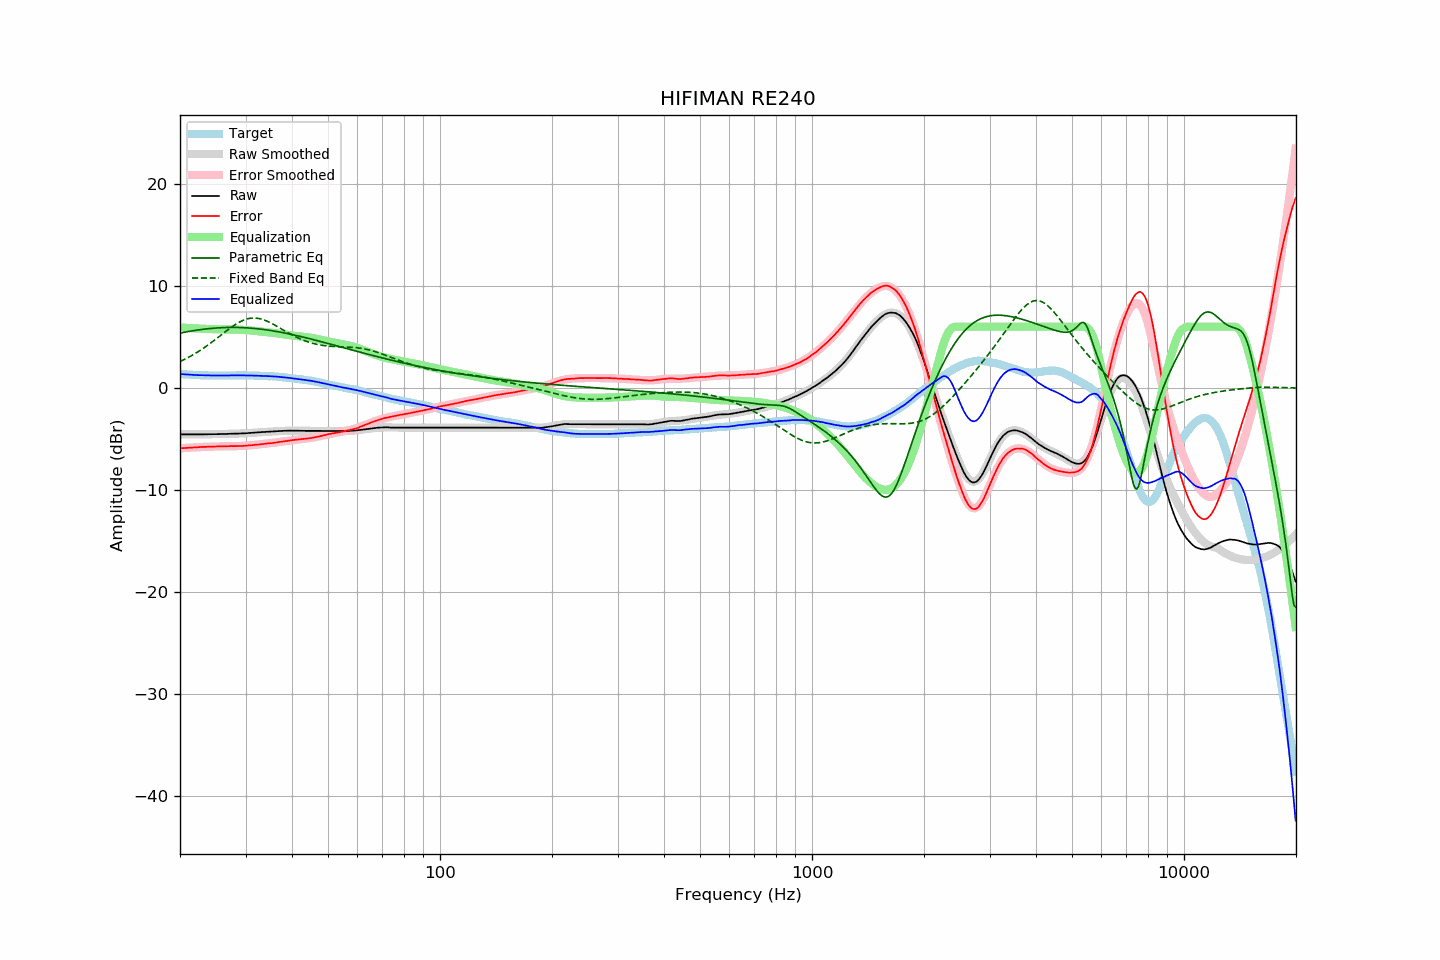

Source data for this figure (header and first rows):
frequency, raw, error, smoothed, error_smoothed, equalization, parametric_eq, fixed_band_eq, equalized_raw, equalized_smoothed, target
20.00, -4.56, -5.92, -4.56, -5.93, 5.93, 5.37, 2.58, 1.36, 1.36, 1.36
20.20, -4.56, -5.91, -4.56, -5.91, 5.91, 5.40, 2.65, 1.35, 1.35, 1.35
20.40, -4.56, -5.90, -4.56, -5.90, 5.90, 5.43, 2.73, 1.34, 1.34, 1.34
20.61, -4.56, -5.89, -4.56, -5.89, 5.89, 5.46, 2.81, 1.33, 1.33, 1.33
20.81, -4.56, -5.87, -4.56, -5.88, 5.88, 5.49, 2.89, 1.32, 1.32, 1.31
21.02, -4.56, -5.86, -4.56, -5.87, 5.87, 5.52, 2.97, 1.31, 1.30, 1.30
21.23, -4.56, -5.85, -4.56, -5.86, 5.86, 5.55, 3.06, 1.30, 1.29, 1.29
21.44, -4.56, -5.86, -4.56, -5.85, 5.85, 5.57, 3.14, 1.29, 1.29, 1.30
21.66, -4.56, -5.84, -4.56, -5.84, 5.84, 5.60, 3.23, 1.28, 1.28, 1.28
21.87, -4.56, -5.84, -4.56, -5.83, 5.83, 5.62, 3.33, 1.27, 1.27, 1.28
22.09, -4.56, -5.82, -4.56, -5.82, 5.82, 5.65, 3.42, 1.26, 1.26, 1.26
22.31, -4.56, -5.82, -4.56, -5.81, 5.81, 5.67, 3.52, 1.25, 1.25, 1.26
22.54, -4.55, -5.80, -4.56, -5.81, 5.81, 5.69, 3.62, 1.25, 1.25, 1.25
22.76, -4.55, -5.80, -4.56, -5.80, 5.80, 5.72, 3.72, 1.25, 1.24, 1.25
22.99, -4.55, -5.79, -4.55, -5.79, 5.79, 5.74, 3.83, 1.24, 1.24, 1.24
23.22, -4.55, -5.78, -4.55, -5.79, 5.79, 5.76, 3.93, 1.23, 1.23, 1.22
23.45, -4.55, -5.79, -4.55, -5.78, 5.78, 5.77, 4.04, 1.23, 1.23, 1.23
23.69, -4.54, -5.77, -4.55, -5.77, 5.77, 5.79, 4.15, 1.23, 1.22, 1.22
23.92, -4.54, -5.76, -4.55, -5.77, 5.77, 5.81, 4.27, 1.22, 1.22, 1.21
24.16, -4.54, -5.77, -4.54, -5.76, 5.76, 5.82, 4.38, 1.22, 1.22, 1.22
24.40, -4.54, -5.77, -4.54, -5.76, 5.76, 5.84, 4.50, 1.21, 1.22, 1.22
24.65, -4.53, -5.75, -4.54, -5.75, 5.75, 5.85, 4.62, 1.22, 1.22, 1.22
24.89, -4.53, -5.75, -4.54, -5.75, 5.75, 5.86, 4.74, 1.22, 1.21, 1.22
25.14, -4.53, -5.74, -4.53, -5.75, 5.75, 5.88, 4.86, 1.21, 1.21, 1.21
25.39, -4.53, -5.74, -4.53, -5.74, 5.74, 5.89, 4.99, 1.21, 1.21, 1.21
25.65, -4.52, -5.73, -4.53, -5.74, 5.74, 5.90, 5.11, 1.21, 1.21, 1.21
25.91, -4.52, -5.73, -4.52, -5.73, 5.73, 5.90, 5.23, 1.21, 1.21, 1.21
26.16, -4.52, -5.74, -4.52, -5.73, 5.73, 5.91, 5.36, 1.21, 1.21, 1.22
26.43, -4.51, -5.73, -4.52, -5.73, 5.73, 5.92, 5.48, 1.21, 1.21, 1.21
26.69, -4.51, -5.73, -4.51, -5.72, 5.72, 5.92, 5.60, 1.21, 1.21, 1.21
26.96, -4.50, -5.72, -4.51, -5.72, 5.72, 5.92, 5.72, 1.22, 1.21, 1.21
27.23, -4.50, -5.72, -4.50, -5.72, 5.72, 5.93, 5.84, 1.22, 1.22, 1.21
27.50, -4.49, -5.70, -4.50, -5.72, 5.72, 5.93, 5.95, 1.23, 1.22, 1.21
27.77, -4.49, -5.71, -4.50, -5.72, 5.72, 5.93, 6.06, 1.22, 1.22, 1.22
28.05, -4.49, -5.71, -4.49, -5.71, 5.71, 5.93, 6.17, 1.22, 1.22, 1.22
28.33, -4.48, -5.71, -4.49, -5.71, 5.71, 5.93, 6.27, 1.23, 1.22, 1.23
28.62, -4.48, -5.71, -4.48, -5.71, 5.71, 5.92, 6.36, 1.22, 1.23, 1.23
28.90, -4.47, -5.71, -4.47, -5.70, 5.70, 5.92, 6.45, 1.23, 1.23, 1.23
29.19, -4.47, -5.71, -4.47, -5.69, 5.69, 5.91, 6.53, 1.22, 1.23, 1.23
29.48, -4.46, -5.70, -4.46, -5.69, 5.69, 5.91, 6.61, 1.22, 1.23, 1.23
29.78, -4.45, -5.68, -4.45, -5.68, 5.68, 5.90, 6.67, 1.23, 1.23, 1.23
30.08, -4.45, -5.68, -4.45, -5.67, 5.67, 5.89, 6.72, 1.22, 1.22, 1.23
30.38, -4.43, -5.65, -4.44, -5.66, 5.66, 5.88, 6.77, 1.22, 1.22, 1.22
30.68, -4.42, -5.64, -4.43, -5.65, 5.65, 5.87, 6.81, 1.22, 1.22, 1.21
30.99, -4.41, -5.63, -4.42, -5.63, 5.63, 5.86, 6.83, 1.22, 1.21, 1.21
31.30, -4.40, -5.62, -4.41, -5.62, 5.62, 5.84, 6.85, 1.21, 1.21, 1.21
31.61, -4.39, -5.60, -4.39, -5.60, 5.60, 5.83, 6.85, 1.20, 1.20, 1.21
31.93, -4.38, -5.57, -4.38, -5.58, 5.58, 5.82, 6.84, 1.20, 1.20, 1.19
32.24, -4.37, -5.57, -4.37, -5.56, 5.56, 5.80, 6.83, 1.19, 1.19, 1.19
32.57, -4.36, -5.55, -4.36, -5.55, 5.55, 5.78, 6.80, 1.18, 1.19, 1.18
32.89, -4.34, -5.52, -4.35, -5.53, 5.53, 5.76, 6.77, 1.19, 1.18, 1.18
33.22, -4.33, -5.51, -4.34, -5.51, 5.51, 5.74, 6.73, 1.18, 1.18, 1.18
33.55, -4.32, -5.50, -4.33, -5.50, 5.50, 5.72, 6.67, 1.17, 1.17, 1.18
33.89, -4.31, -5.48, -4.31, -5.48, 5.48, 5.70, 6.62, 1.17, 1.17, 1.16
34.23, -4.30, -5.45, -4.30, -5.46, 5.46, 5.68, 6.55, 1.16, 1.16, 1.15
34.57, -4.29, -5.44, -4.29, -5.44, 5.44, 5.66, 6.48, 1.15, 1.15, 1.15
34.92, -4.28, -5.42, -4.28, -5.43, 5.43, 5.63, 6.40, 1.14, 1.14, 1.13
35.27, -4.27, -5.43, -4.27, -5.41, 5.41, 5.61, 6.32, 1.13, 1.14, 1.15
35.62, -4.26, -5.39, -4.26, -5.39, 5.39, 5.58, 6.24, 1.13, 1.13, 1.13
35.97, -4.25, -5.38, -4.25, -5.37, 5.37, 5.56, 6.15, 1.11, 1.12, 1.13
... 635 more rows
